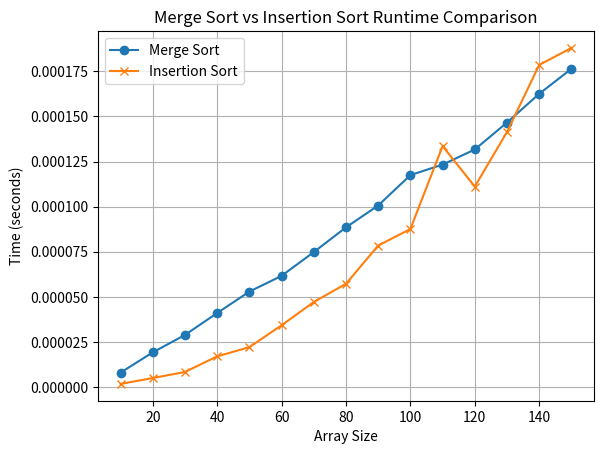

The script that saved this image:
import time
import random
import matplotlib.pyplot as plt

   
def insertionSort(arr):
    n = len(arr)  # Get the length of the array
      
    if n <= 1:
        return  # If the array has 0 or 1 element, it is already sorted, so return
 
    for i in range(1, n):  # Iterate over the array starting from the second element
        key = arr[i]  # Store the current element as the key to be inserted in the right position
        j = i-1
        while j >= 0 and key < arr[j]:  # Move elements greater than key one position ahead
            arr[j+1] = arr[j]  # Shift elements to the right
            j -= 1
        arr[j+1] = key  # Insert the key in the correct position

def merge(arr, l, m, r):
    n1 = m - l + 1
    n2 = r - m
 
    # create temp arrays
    L = [0] * (n1)
    R = [0] * (n2)
 
    # Copy data to temp arrays L[] and R[]
    for i in range(0, n1):
        L[i] = arr[l + i]
 
    for j in range(0, n2):
        R[j] = arr[m + 1 + j]
 
    # Merge the temp arrays back into arr[l..r]
    i = 0     # Initial index of first subarray
    j = 0     # Initial index of second subarray
    k = l     # Initial index of merged subarray
 
    while i < n1 and j < n2:
        if L[i] <= R[j]:
            arr[k] = L[i]
            i += 1
        else:
            arr[k] = R[j]
            j += 1
        k += 1
 
    # Copy the remaining elements of L[], if there
    # are any
    while i < n1:
        arr[k] = L[i]
        i += 1
        k += 1
 
    # Copy the remaining elements of R[], if there
    # are any
    while j < n2:
        arr[k] = R[j]
        j += 1
        k += 1
 
# l is for left index and r is right index of the
# sub-array of arr to be sorted
 
 
def mergeSort(arr, l, r):
    if l < r:
 
        # Same as (l+r)//2, but avoids overflow for
        # large l and h
        m = l+(r-l)//2
 
        # Sort first and second halves
        mergeSort(arr, l, m)
        mergeSort(arr, m+1, r)
        merge(arr, l, m, r)

# Function to generate random arrays
def generate_random_array(n):
    return [random.randint(0, 10000) for _ in range(n)]

# Function to measure execution time
def measure_time(sort_function, arr, iterations=1, **kwargs):
    start_time = time.time()
    for _ in range(iterations):
        arr_copy = arr.copy()
        sort_function(arr_copy, **kwargs)
    end_time = time.time()
    return (end_time - start_time) / iterations

# Main function to compare sort algorithms
def compare_sorts(ranges, iterations=1):
    merge_times = []
    insertion_times = []

    for n in ranges:
        arr = generate_random_array(n)

        merge_time = measure_time(mergeSort, arr, iterations, l=0, r=n-1)
        insertion_time = measure_time(insertionSort, arr, iterations)

        merge_times.append(merge_time)
        insertion_times.append(insertion_time)

    plt.plot(ranges, merge_times, label='Merge Sort', marker='o')
    plt.plot(ranges, insertion_times, label='Insertion Sort', marker='x')
    plt.xlabel('Array Size')
    plt.ylabel('Time (seconds)')
    plt.title('Merge Sort vs Insertion Sort Runtime Comparison')
    plt.legend()
    plt.grid(True)
    plt.show()


input_sizes = [10,20,30,40,50,60,70,80,90,100,110,120,130,140,150]

compare_sorts(input_sizes,1000)
